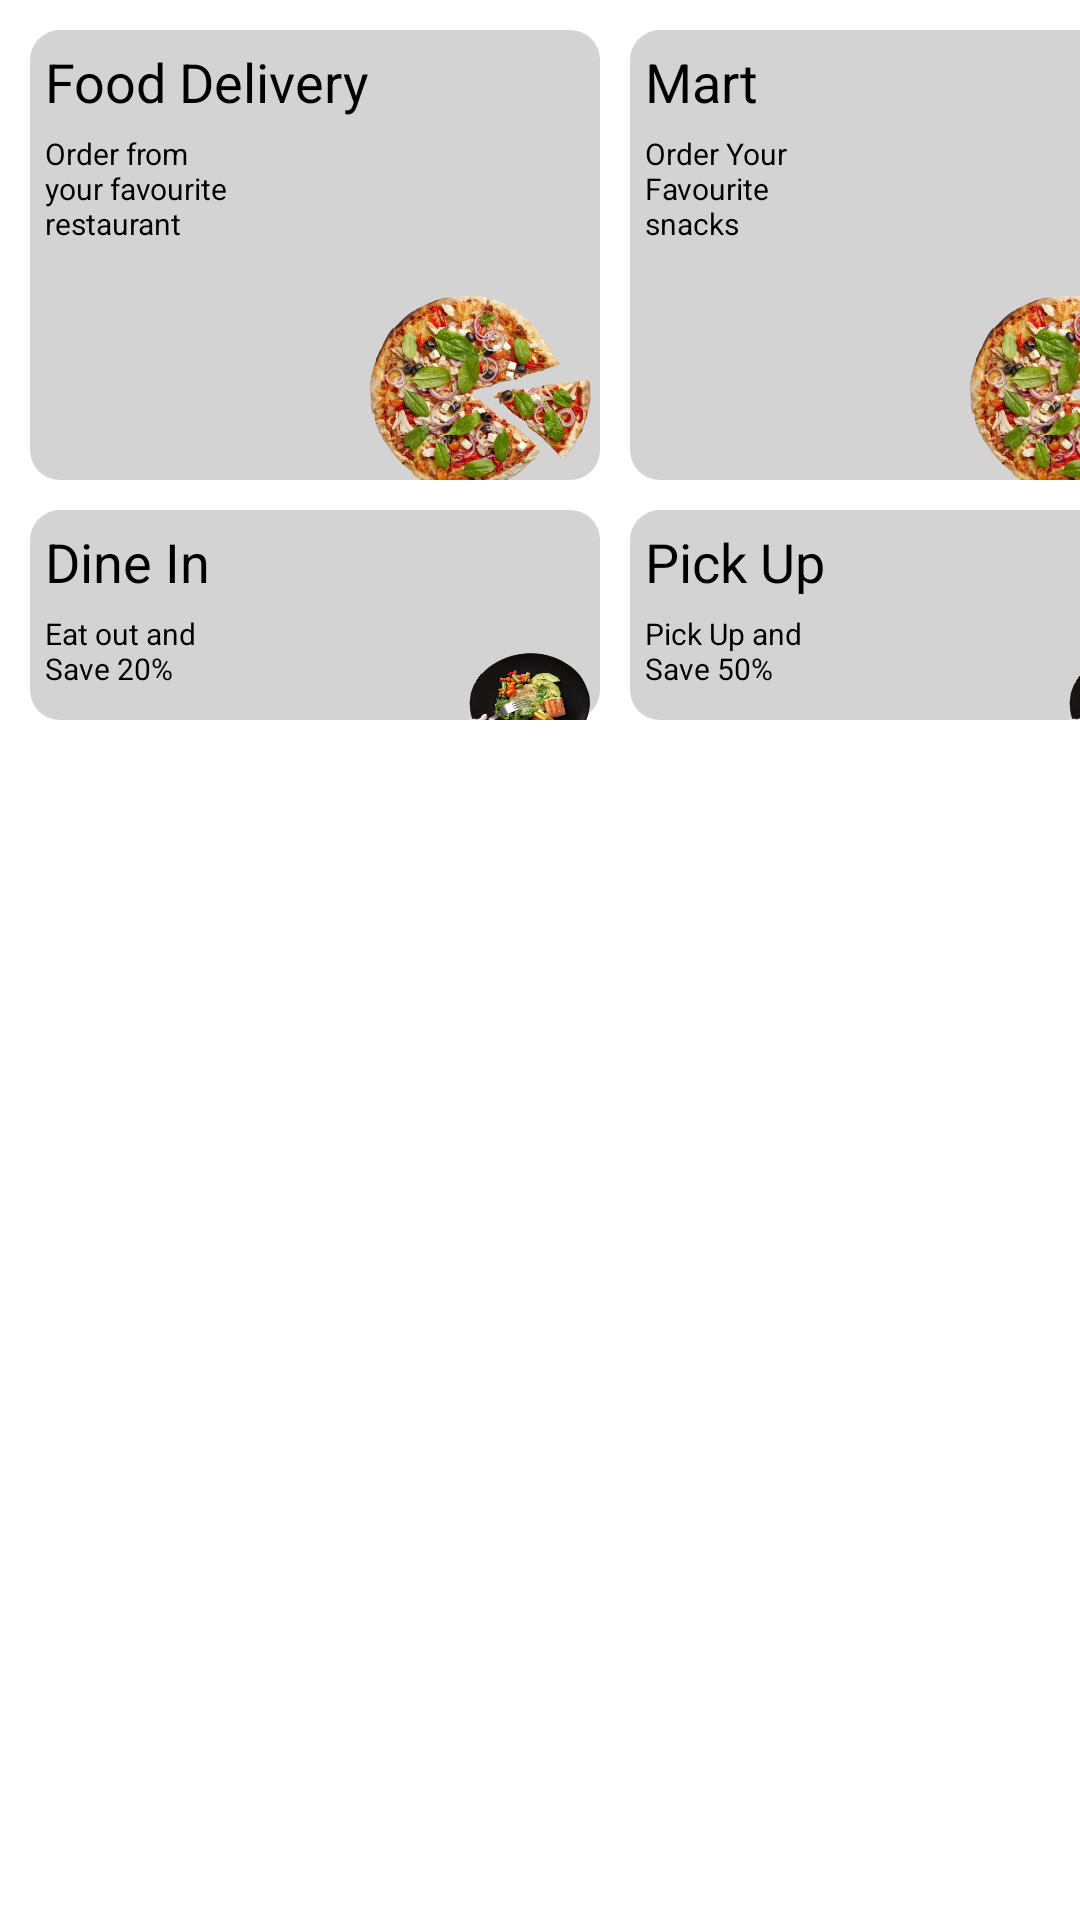

Reconstruct the res/layout file that produces this screen, plus the resources it refers to.
<!-- AndroidManifest.xml: application theme Theme.MyApplication -->
<!-- res/layout/fragment_d.xml -->
<?xml version="1.0" encoding="utf-8"?>
<FrameLayout xmlns:android="http://schemas.android.com/apk/res/android"
    xmlns:tools="http://schemas.android.com/tools"
    android:layout_width="match_parent"
    android:layout_height="match_parent"
    xmlns:app="http://schemas.android.com/apk/res-auto"

    tools:context=".FragmentD">


    <androidx.constraintlayout.widget.ConstraintLayout
        android:layout_width="match_parent"
        android:layout_height="250dp"
        android:background="@color/white"
        >

        <LinearLayout
            android:id="@+id/l1"
            android:layout_width="190dp"
            android:layout_height="150dp"
            android:layout_marginTop="10dp"
            android:layout_marginStart="10dp"
            android:backgroundTint="@color/lightgrey"
            app:layout_constraintTop_toTopOf="parent"
            app:layout_constraintStart_toStartOf="parent"
            android:background="@drawable/border"
            android:orientation="vertical"
            >

            <TextView
                android:id="@+id/tv1"
                android:layout_width="wrap_content"
                android:layout_height="wrap_content"
                android:paddingTop="5dp"
                android:paddingStart="5dp"
                android:textColor="@color/black"
                android:text="Food Delivery"
                android:textSize="18sp"
                />

            <TextView
                android:layout_width="70dp"
                android:layout_height="wrap_content"
                android:text="Order from your favourite restaurant"
                android:textSize="10sp"
                android:textColor="@color/black"
                android:layout_marginTop="5dp"
                android:layout_marginStart="5dp"

                />

            <ImageView
                android:layout_width="80dp"
                android:layout_height="80dp"
                android:layout_marginTop="10dp"
                android:layout_gravity="bottom|right"
                android:scaleType="fitXY"
                android:background="@drawable/pngpizza" />

        </LinearLayout>

        <LinearLayout
            android:id="@+id/l2"
            android:layout_width="190dp"
            android:layout_height="70dp"
            android:layout_marginTop="10dp"
            android:layout_marginStart="10dp"
            android:backgroundTint="@color/lightgrey"
            app:layout_constraintTop_toBottomOf="@id/l1"
            app:layout_constraintStart_toStartOf="parent"
            android:background="@drawable/border"
            android:orientation="vertical"
            >

            <TextView
                android:layout_width="wrap_content"
                android:layout_height="wrap_content"
                android:paddingTop="5dp"
                android:paddingStart="5dp"
                android:textColor="@color/black"
                android:text="Dine In"
                android:textSize="18sp"
                />

            <TextView
                android:layout_width="70dp"
                android:layout_height="wrap_content"
                android:text="Eat out and Save 20% "
                android:textSize="10sp"
                android:textColor="@color/black"
                android:layout_marginTop="5dp"
                android:layout_marginStart="5dp"
                />
            <ImageView
                android:layout_width="70dp"
                android:layout_height="40dp"
                android:layout_marginEnd="-15dp"
                android:layout_marginTop="-22.2dp"
                android:layout_gravity="bottom|right"
                android:scaleType="fitXY"
                android:background="@drawable/dinein" />

        </LinearLayout>

        <LinearLayout
            android:id="@+id/l3"
            android:layout_width="190dp"
            android:layout_height="150dp"
            android:layout_marginTop="10dp"
            android:layout_marginStart="10dp"
            android:backgroundTint="@color/lightgrey"
            app:layout_constraintTop_toTopOf="parent"

            app:layout_constraintStart_toEndOf="@id/l1"
            android:background="@drawable/border"
            android:orientation="vertical"
            >

            <TextView
                android:id="@+id/tv3"
                android:layout_width="wrap_content"
                android:layout_height="wrap_content"
                android:paddingTop="5dp"
                android:paddingStart="5dp"
                android:textColor="@color/black"
                android:text="Mart"
                android:textSize="18sp"
                />

            <TextView
                android:layout_width="70dp"
                android:layout_height="wrap_content"
                android:text="Order Your Favourite snacks"
                android:textSize="10sp"
                android:textColor="@color/black"
                android:layout_marginTop="5dp"
                android:layout_marginStart="5dp"

                />

            <ImageView
                android:layout_width="80dp"
                android:layout_height="80dp"
                android:layout_marginTop="10dp"
                android:layout_gravity="bottom|right"
                android:scaleType="fitXY"
                android:background="@drawable/pngpizza" />

        </LinearLayout>
        <LinearLayout
            android:id="@+id/l5"
            android:layout_width="190dp"
            android:layout_height="70dp"
            android:layout_marginTop="10dp"
            android:layout_marginStart="10dp"
            android:backgroundTint="@color/lightgrey"
            app:layout_constraintTop_toBottomOf="@id/l3"
            app:layout_constraintStart_toEndOf="@id/l2"
            android:background="@drawable/border"
            android:orientation="vertical"
            >

            <TextView
                android:layout_width="wrap_content"
                android:layout_height="wrap_content"
                android:paddingTop="5dp"
                android:paddingStart="5dp"
                android:textColor="@color/black"
                android:text="Pick Up"
                android:textSize="18sp"
                />

            <TextView
                android:layout_width="70dp"
                android:layout_height="wrap_content"
                android:text="Pick Up and Save 50%"
                android:textSize="10sp"
                android:textColor="@color/black"
                android:layout_marginTop="5dp"
                android:layout_marginStart="5dp"
                />
            <ImageView
                android:layout_width="70dp"
                android:layout_height="40dp"
                android:layout_marginEnd="-15dp"
                android:layout_marginTop="-22.2dp"
                android:layout_gravity="bottom|right"
                android:scaleType="fitXY"
                android:background="@drawable/dinein" />

        </LinearLayout>


    </androidx.constraintlayout.widget.ConstraintLayout>

</FrameLayout>
<!-- resources referenced by this layout -->
<resources>
  <color name="black">#FF000000</color>
  <color name="lightgrey">#D3D3D3</color>
  <color name="white">#FFFFFFFF</color>
  <!-- drawable border (drawable) -->
  <?xml version="1.0" encoding="utf-8"?>
  <shape xmlns:android="http://schemas.android.com/apk/res/android"
      android:shape="rectangle" >
  
      <solid android:color="@color/white" />
  
      <corners
          android:bottomLeftRadius="10dp"
          android:bottomRightRadius="10dp"
          android:topLeftRadius="10dp"
          android:topRightRadius="10dp" />
  </shape>
  <!-- drawable dinein: png bitmap (drawable, 178657 bytes) -->
  <!-- drawable pngpizza: png bitmap (drawable, 371474 bytes) -->
  <style name="Theme.MyApplication" parent="Theme.MaterialComponents.DayNight.NoActionBar">
          
          <item name="colorPrimary">@color/purple_500</item>
          <item name="colorPrimaryVariant">@color/purple_700</item>
          <item name="colorOnPrimary">@color/white</item>
          
          <item name="colorSecondary">@color/teal_200</item>
          <item name="colorSecondaryVariant">@color/teal_700</item>
          <item name="colorOnSecondary">@color/black</item>
          
          <item name="android:statusBarColor">?attr/colorPrimaryVariant</item>
          
      </style>
  <color name="purple_500">#FF6200EE</color>
  <color name="purple_700">#FF3700B3</color>
  <color name="teal_200">#FF03DAC5</color>
  <color name="teal_700">#FF018786</color>
</resources>
